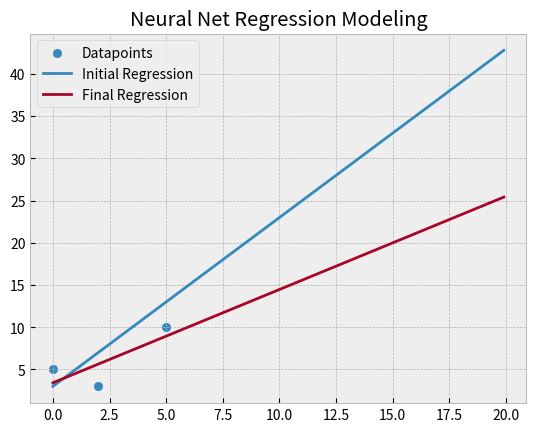

Recreate this plot in Python. (Note: this script raises an exception after producing the figure.)
import matplotlib.pyplot as plt

data = {(0,5),(2,3),(5,10)}
neuron_weights = {(1,3):1, (1,4):1, (2,3):1, (2,4):1, (3,6):1, (4,6):1, (5,6):1}

def actv_func(i):
    return max(0,i)

def predict(x, weights):
    return actv_func(weights[(3,6)]*actv_func(weights[(1,3)]*actv_func(x)+weights[(2,3)])+weights[(4,6)]*actv_func(weights[(1,4)]*actv_func(x)+weights[(2,4)])+weights[(5,6)])

def rss(weights):
    total = 0
    for point in data:
        y_act = point[1]
        y_pred = predict(point[0], weights)
        total += (y_act-y_pred)**2
    return total

x = [0.1*x for x in range(200)]
y = [predict(num,neuron_weights) for num in x]


plt.clf()
plt.style.use('bmh')
plt.title("Neural Net Regression Modeling")
plt.scatter([0,2,5],[5,3,10], label='Datapoints')
plt.plot(x, y, label="Initial Regression")


def compute_gradient(weights, delta=0.001):
    gradient = {}
    for edge in weights:
        partial = 0
        temp_point = weights.copy()
        temp_point[edge] += delta/2
        partial += rss(temp_point)
        temp_point[edge] -= delta
        partial -= rss(temp_point)
        gradient[edge] = partial/delta

    return gradient
    
    
    # gradient = {}
    # for weight in weights:
    #     weight_dict_add = {key:value+0.5*delta for key, value in weights.copy().items()}
    #     weight_dict_sub = {key:value-0.5*delta for key, value in weights.copy().items()}
    #     deriv = (rss(weight_dict_add)-rss(weight_dict_sub))/delta
    #     gradient[weight] = deriv
    # return gradient

def descend(weights, num_iterations, delta=0.001, alpha=0.01):
    copy_weights = weights.copy()
    print(f'initial')
    print('rss:', rss(copy_weights))
    print('weights:', copy_weights)
    for i in range(num_iterations):
        gradient = compute_gradient(copy_weights)
        for weight in copy_weights:
            copy_weights[weight] = copy_weights[weight] - gradient[weight]*alpha
        if i%100 == 0:
            print(f'\nstep {i}')
            print('rss:', rss(copy_weights))
            print('weights:', copy_weights)
    return copy_weights

new_weights = descend(neuron_weights, 2000)
y_new = [predict(num,new_weights) for num in x]


plt.style.use('bmh')
plt.plot(x, y_new, label="Final Regression")
plt.legend()

plt.savefig('analysis/neural_net_regression.png')



print(rss(neuron_weights))












# class Neuron:
#     def __init__(self, index, parents=None, children=None, is_bias=False):
#         self.parents = parents
#         self.index = index
#         self.bias = is_bias
#         if is_bias:
#             self.children = None
#             self.output = 1
#         else:
#             self.children = children
#             self.output = None
    
#     def actv_func(self,neuron_input):
#         return max(0,neuron_input)
    
#     def set_output(neuron_input):
#         self.output = actv_func(neuron_input)


# class NeuralNet:
#     def __init__(self, input):
#         self.weight = 1
#         self.biases = [2,5]
#         self.neurons = [Neuron(i) if i not in self.biases else Neuron(i, is_bias=True) for i in range(1,7)]

#     def forward_propagate(self, initial_input):
#         for neuron in self.neurons:

#             print(neuron.index, neuron.bias)

# net = NeuralNet(1)
# net.forward_propagate(1)
